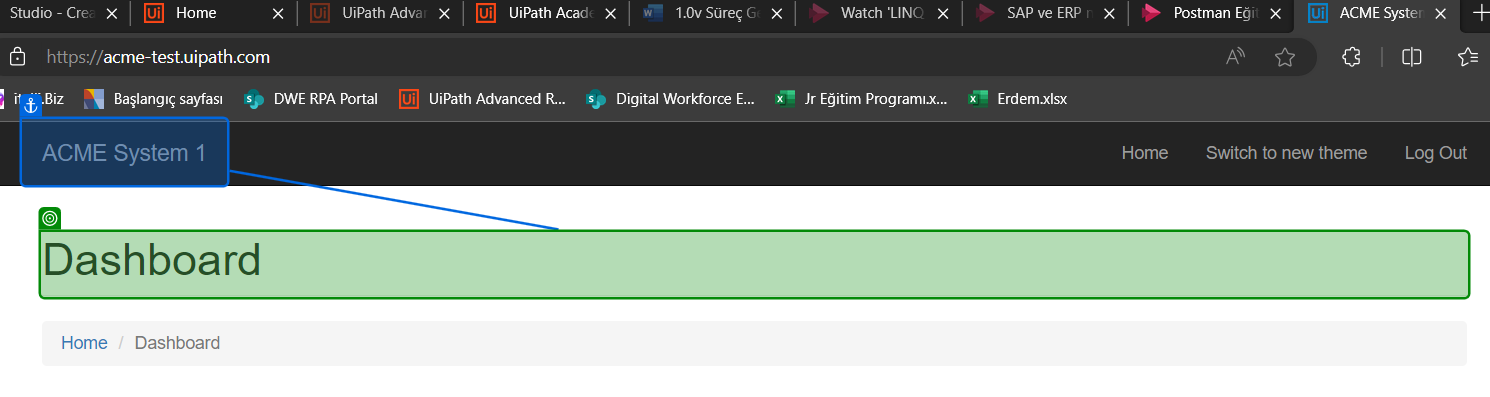
Task: Calculate Client Security Hash
Workflow: Logout

Step 1: check the heading in window 'ACME System 1 - Dashboard' (msedge.exe)

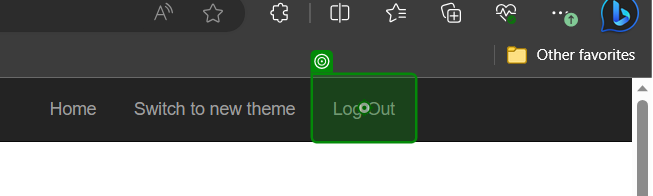
Step 2 [then]: click on the link 'Log Out' in window 'ACME System 1 - Dashboard' (msedge.exe)
